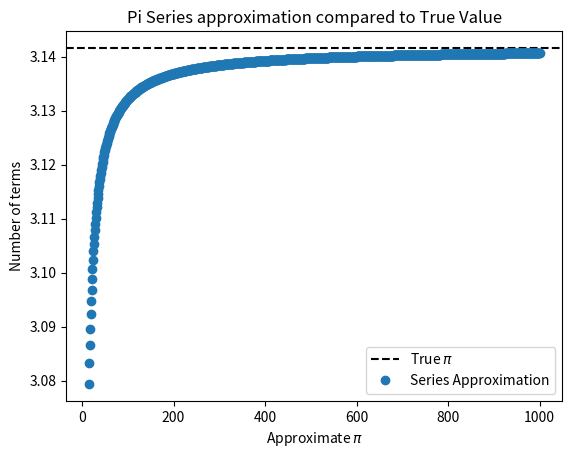
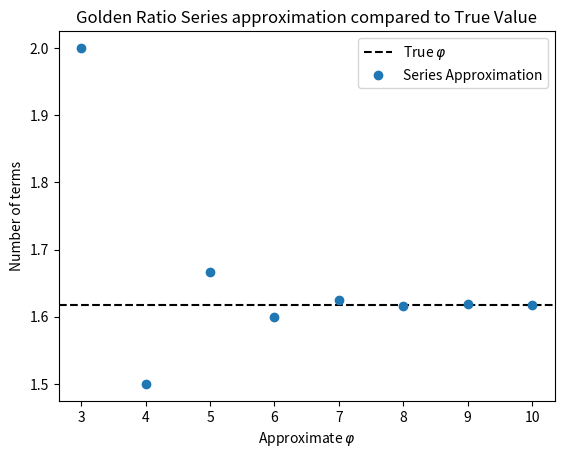

Python code for these plots, in order:
def numbers(type,N):
    #ASSERITING TO MAKE SURE THAT N IS ALWAY GRATER THAN 0 BEFORE RUNNING FUNCTION
    assert N>0, 'N has to be greater than 0'
    #COMPUTING PI BASED ON INFINITE SUM
    if type == 'pi':
        pi=0
        #COMPUTING THE SUM OF RHS TERM
        for n in range(1,N+1):
            pi+=1/(n**2)
        #MOVING THINGS FROM LHS TERM TO GET PI BY ITSELF
        pi=pi*6
        pi=pi**(1/2)
        return pi
    
    #COMPUTING THE GOLDEN RATIO SECTION
    elif type == 'goldenratio':
        #INITIALIZING THE SEQUENCE FOR FIRST TWO CASES
        F=[1,1]
        #FOR CASE OF N=1
        if N==1:
            fib=F[0]
        #FOR CASE OF N=2
        elif N==2:
            fib=F[1]
        #FOR ANY CASE PF n>2
        else:
            #LOOP TO CREATE THE SEQUENCE
            for n in range(2,N):
                F.append(F[-1]+F[-2])
            #COMPUTING THE RATIO BASED ON THE LAST TWO ENTRIES OF THE SEQUENCE
            fib=F[-1]/F[-2]
        return fib
    #DEALING WITH CASE OF PASSING A STRING THAT IS UNACCOUNTED FOR    
    else:
        print("Type not programmed in! Please check the series in question.")

#INITIALIZING THE DIFFERENT LISTS
plist=[*range(15,1001)]
glist=[*range(3,11)]

#COMPUTING THE CORRESPONDING PIES FOR THE LIST
pies=[]
for i in plist:
    pies.append(numbers('pi',i))
goldens=[]

#COMPUTING THE CORRESPONDING GOLDENS FOR THE LIST
for j in glist:
    goldens.append(numbers('goldenratio',j))

import matplotlib.pyplot as plt
import numpy as np


# PLOTTING FIGURE FOR PI SEQUENCE
plt.figure()

plt.axhline(np.pi,c='k',ls='--',label=r'True $\pi$')
plt.plot(plist,pies,'o',label=r'Series Approximation')

plt.title(r'Pi Series approximation compared to True Value')
plt.xlabel(r'Approximate $\pi$')
plt.ylabel(r'Number of terms')

plt.legend()
plt.savefig('PiEstimation.png',dpi=300)

#COMPUTING TRUE GOLDEN RATIO
truefib=(1./2.)*(1+np.sqrt(5))


# PLOTTING FIGURE FOR GOLDEN MEAN SEQUENCE
plt.figure()

plt.axhline(truefib,c='k',ls='--',label=r'True $\varphi$')
plt.plot(glist,goldens,'o',label=r'Series Approximation')

plt.title(r'Golden Ratio Series approximation compared to True Value')
plt.xlabel(r'Approximate $\varphi$')
plt.ylabel(r'Number of terms')

plt.legend()
plt.savefig('GoldenEstimation.png',dpi=300)